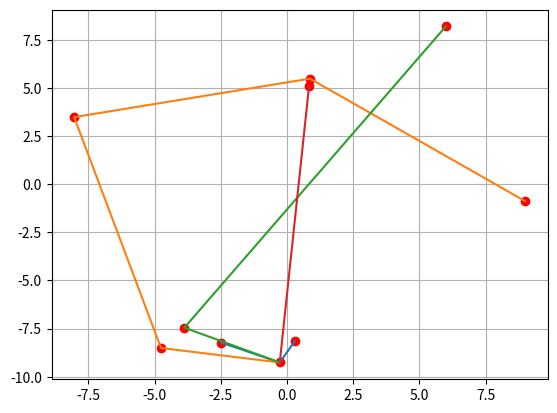

Python code for this plot: (Note: this script raises an exception after producing the figure.)
# -*- coding: utf-8 -*-
"""
Created on Mon Mar  9 15:52:02 2020
@author: vinch
A faire: 
"""

import random as rd
import numpy as np
import matplotlib.pyplot as plt

#Hyperparamètres
v = 7                       # Vitesse moyenne des bus (m/s)
f = 10                      # Fréquence des bus (bus/heure)
c = 2

##### Définitions des classes et fonctions #####

def ligneInit(Graphe,depart) :
    """ Renvoie la première ligne du tableau """
    L = []
    # nombre de lignes de Graphe donc nombre de sommets
    n = len(Graphe)
    for j in range(n) :
        poids = Graphe[depart][j]
        if poids :
            # si l’arête est présente
            L.append([ poids, depart ])
        else :
            L.append(False)
    return [L]


def SommetSuivant(T, S_marques) :
    """ En considérant un tableau et un ensemble de sommets marqués,
    détermine le prochain sommet marqué. """
    L = T[-1]
    n = len(L)
    # minimum des longueurs, initialisation
    min = False
    for i in range(n) :
        if not(i in S_marques) :
            # si le sommet d’indice i n’est pas marqué
            if L[i]:
                if not(min) or L[i][0] < min :
                    # on trouve un nouveau minimum
                    # ou si le minimum n’est pas défini
                    min = L[i][0]
                    marque = i
        
    return(marque)
    
    
def ajout_ligne(T,S_marques,Graphe) :
    """ Ajoute une ligne supplémentaire au tableau """
    L = T[-1]
    n = len(L)
    # La prochaine ligne est une copie de la précédente,
    # dont on va modifier quelques valeurs.
    Lnew = L.copy()
    # sommet dont on va étudier les voisins
    S = S_marques[-1]
    # la longueur du (plus court) chemin associé
    long = L[S][0]
    for j in range(n) :
        if j not in S_marques:
            poids = Graphe[S][j]
            if poids :
                # si l’arète (S,j) est présente
                if not(L[j]) : # L[j] = False
                    Lnew[j] = [ long + poids, S ]
                else :
                    if long + poids < L[j][0] :
                        Lnew[j] = [ long + poids, S ]
    T.append(Lnew)
    # Calcul du prochain sommet marqué
    S_marques.append(SommetSuivant(T, S_marques))
    return T, S_marques


def calcule_tableau(Graphe, depart) :
    """ Calcule le tableau de l’algorithme de Dijkstra """
    n = len(Graphe)
    # Initialisation de la première ligne du tableau
    # Avec ces valeurs, le premier appel à ajout_ligne
    # fera le vrai travail d’initialisation
    T=[[False] *n]
    T[0][depart] = [depart, 0]
    
    # liste de sommets marques
    S_marques = [ depart ]
    
    while len(S_marques) < n :
        T, S_marques = ajout_ligne(T, S_marques, Graphe)
        
    return T


def plus_court_chemin(Graphe, depart, arrivee) :
    """ Détermine le plus court chemin entre depart et arrivee dans
    le Graphe"""
    n = len(Graphe)
    # calcul du tableau de Dijkstra
    T = calcule_tableau (Graphe,depart)
    # liste qui contiendra le chemin le plus court, on place l’arrivée
    C = [ arrivee ]
    while C[-1] != depart :
        C.append( T[-1][ C[-1] ][1] )
        # Renverse C, pour qu’elle soit plus lisible
    C.reverse()
    return C


def Dijkstra(arrets, lignes, arret_deb, D):
    Graphe = [[False for i in range(len(arrets))] for j in range(len(arrets))]
    for l in lignes: #Pour chaque ligne
        for i in range(len(l.arrets)-1):
            #Création d'un arc avec le numéro de chaque arrêt et la distance entre les deux
            Graphe[l.arrets[i].num][l.arrets[i+1].num] = D[l.arrets[i].num][l.arrets[i+1].num]
    
    U = np.zeros((len(arrets),len(arrets)))
    
    for i in range(len(arrets)):
        for j in range(len(arrets)):
            if i != j:
                chemin = plus_court_chemin(Graphe,i,j)
                longueur = 0
                for k in range(len(chemin)-1):
                    longueur += D[chemin[k]][chemin[k+1]]
                U[i,j] = longueur
    
class Arret:
    """Objet Arret qui contient ses coordonnées, si c'est la station principale ou non
    Une fonction de description __str__
    Un mutateur pour la déclarer comme gare principale
    Un mutateur pour modifier ses coordonnées"""
    def __init__(self,num):
        self.x = rd.uniform(-10,10)
        self.y = rd.uniform(-10,10)
        self.r_m = False              # Par défaut, pas la gare centrale
        self.num = num
        
    def __str__(self):
        return "(Arret : X = " + str(self.x) + ' ; Y = '+ str(self.y) + ")"
    
    def set_Gare_Centrale(self):
        self.r_m = True
        
    def set_coor (self,x,y):
        self.x = x
        self.y = y


class Ligne:
    """ Objet ligne qui comporte l'ensemble des arrêts, leur nombre ainsi que 
    la matrice des distances euclidiennes
    Un fonction descriptive
    Un mutateur pour ajouter un arrêt
    Un mutateur pour supprimer un arrêt
    Une fonction qui ordonne les arrêts"""
    def __init__(self, arrets_ligne):
        self.arrets = arrets_ligne
        self.Nb_arrets = len(self.arrets)
        self.Tab_dist = self.D_build()    # Tableau des distances entre chaque arrêts
        
    def __str__(self):
        print("Ligne -", self.Nb_arrets, 'arrêts')
        print("Ses arrêts sont ")
        for arret in self.arrets :
            if arret.r_m == True :
                print(arret, "(Gare Centrale)")
            else :
                print(arret)
        return ""
    
    def ajout_arret(self, arret):
        self.arrets.append(arret)
        self.Nb_arrets = len(self.arrets)
        print("On vient d'ajouter l'arrêt", arret, "à cette ligne.")

    def suppr_arret(self, arret):
        if arret not in self.arrets :
            print(arret,"n'est pas dans les arrêts de cette ligne.")
        else :
            self.arrets.remove(arret)
            print("On vient de supprimer l'arrêt", arret, "de cette ligne.")    
            
    def D_build(self):
        """
        Construction de la matrice des distance euclidiennes entre arrêts
        """
        nb_arrets = len(self.arrets)
        self.D = np.zeros([nb_arrets, nb_arrets])
        for i in range(nb_arrets):
            for j in range(i, nb_arrets):
                self.D[i,j] = np.sqrt(abs(self.arrets[i].x - self.arrets[j].x)**2 + abs(self.arrets[i].y - self.arrets[j].y)**2)
                self.D[j,i] = self.D[i,j]
        self.D = np.array(self.D).tolist()
        return self.D
    
    def ordonner_arrets(self):
        """Fonction qui ordonnes les arrêts de la manière suivante:
        Choisit un point de départ au hasard. 
        A chaque itération va trouver la station la plus proche du dernier
        élément de la liste.
        A la fin mesure la longueur totale afin de garder la ligne la plus courte
        Donc en somme cette fonctionne ordonne les arrêts afin de minimiser
        la distance parcourue par le bus.
        """
        Distance_totale = 1000
        Ordre = []
        #print()
        #for i in self.Tab_dist:
        #    print(i)
        #print()
        for Pt_depart in range(1,self.Nb_arrets+1):
            #print("On commence avec", Pt_depart)
            Element = [Pt_depart]
            Tab_dist_MST = []
            #print()
            while len(Element) != self.Nb_arrets:
                Distance_minimale = 100
                i = Element[-1]
                #print()
                #print("On se place sur le point", i)
                for j in self.Tab_dist[i-1]:
                    #print("On considère la distance", j)
                    if j < Distance_minimale and j != 0 and self.Tab_dist[i-1].index(j)+1 not in Element:
                        Distance_minimale = j
                        Plus_proche_voisin = self.Tab_dist[i-1].index(j)+1
                        #print("Benef, le voisin est :", self.Tab_dist[i-1].index(j)+1)
                    else :
                        #print("Pas benef")
                        pass
                Element.append(Plus_proche_voisin)
                #print("Element :", Element)
                Tab_dist_MST.append(Distance_minimale)
                #print(Tab_dist_MST)
                #print("La distance est de :", sum(Tab_dist_MST))
            #print("On a la liste d'idx :", Element, "pour une distance totale de",sum(Tab_dist_MST))
            
            if sum(Tab_dist_MST) < Distance_totale :
                #print("On remplace")
                Distance_totale = sum(Tab_dist_MST)
                Ordre = Element
        
        arrets_ord = []
        for i in Ordre:
            arrets_ord.append(self.arrets[i-1])
        self.arrets = arrets_ord

##### Affichage #####

def display_arrets(arrets):
    X = [arrets[i].x for i in range(len(arrets))]
    Y = [arrets[i].y for i in range(len(arrets))]
    plt.plot(X,Y, 'or')
    
def display_lignes(lignes):
    for l in lignes:
        X = [a.x for a in l.arrets]
        Y = [a.y for a in l.arrets]
        plt.plot(X,Y)


class Reseau:
    
    def __init__(self, arrets, lignes):
        self.arrets = arrets
        self.lignes = lignes
        self.nb_arrets = len(self.arrets)
        self.nb_lignes = len(self.lignes)
    
    def __init__(self): #Inch allah le polymorphisme marche en python
        self.arrets = []
        self.lignes = []
        self.nb_arrets = rd.randint(5,10)
        print("On choisi de créer",self.nb_arrets,"arrêts.")
        #Création aléatoire d'un certain nombre d'arrêts
        arrets_dispo = []
        for i in range(self.nb_arrets):
            arret = Arret(i)
            self.arrets.append(arret)
            arrets_dispo.append(arret)
        
        self.r_m = rd.choice(self.arrets)     # Arrêt principal
        self.r_m.set_Gare_Centrale()
        
        ##### Construction des tableaux et constantes #####
        
        self.D_build()         # Matrice des distances entre les arrêts i et j
        self.T_build()         # Matrice des nb de personnes en attente à l’arrêt i ayant l’arrêt j pour destination
        #print("D :", D)
        #print("T :", T)
        
        self.nb_lignes = rd.randint(2,self.nb_arrets-1)     # On veut au moins deux arrêts par lignes, sachant que toutes doivent passer par la gare centrale
        print("On choisi de créer",self.nb_lignes,"lignes.")
        self.lignes = []
        arrets_dispo.remove(self.r_m)
        nb_arrets_dispo = len(arrets_dispo)
        
        for i in range(1,self.nb_lignes+1):
            print()
            print("--- Construction d'une ligne ---")
            if i != self.nb_lignes :
                nb_arrets_ligne = rd.randint(1,nb_arrets_dispo-(self.nb_lignes-i))
                arrets_ligne = [self.r_m]                        # On ajoute forcement la gare centrale
                for j in range(nb_arrets_ligne):
                    arret = rd.choice(arrets_dispo)
                    arrets_dispo.remove(arret)
                    arrets_ligne.append(arret)
            else : 
                arrets_ligne = [self.r_m] + arrets_dispo         # On fait la dernière ligne avec les arrêts restants
                
            self.lignes.append(Ligne(arrets_ligne))
                
            print("La ligne créée est :", self.lignes[i-1])
            nb_arrets_dispo = len(arrets_dispo)
            self.lignes[i-1].ordonner_arrets()
            print("Après arrangement, on a la ligne :", self.lignes[i-1])
    
    def display(self):
        display_arrets(self.arrets)
        display_lignes(self.lignes)
        plt.grid()
        plt.show()


    def D_build(self):
        """
        Construction de la matrice des distance euclidiennes entre arrêts
        """
        nb_arrets = len(self.arrets)
        self.D = np.zeros([nb_arrets, nb_arrets])
        for i in range(nb_arrets):
            for j in range(i, nb_arrets):
                self.D[i,j] = np.sqrt(abs(self.arrets[i].x - self.arrets[j].x)**2 + abs(self.arrets[i].y - self.arrets[j].y)**2)
                self.D[j,i] = self.D[i,j]
        self.D = np.array(self.D).tolist()
        return self.D
    
    def T_build(self):
        """
        Construction d'une matrice aléatoire qui représente le nombre de personnnes
        présentes à chaque arrêt
        """
        nb_arrets = len(self.arrets)
        self.T = np.zeros([nb_arrets, nb_arrets])
        for i in range(nb_arrets):
            for j in range(nb_arrets):
                if i != j :
                    self.T[i,j] = int(rd.uniform(0,11))
        return self.T


    def U_build(self):
        self.U = []
        for a in self.arrets:
            self.U.append(Dijkstra(self.arrets,self.lignes,a,self.D))
        self.U = np.array(self.U)
        print(self.U)
        #U est maintenant la matrice qui contient les plus petites distances
        #entre les arrêts i vers j
        #Il faut encore prendre en compte le temps de changement d'arrêt.
        

### MAIN ###
    

Bus = Reseau()

Bus.display()

Bus.U_build()
